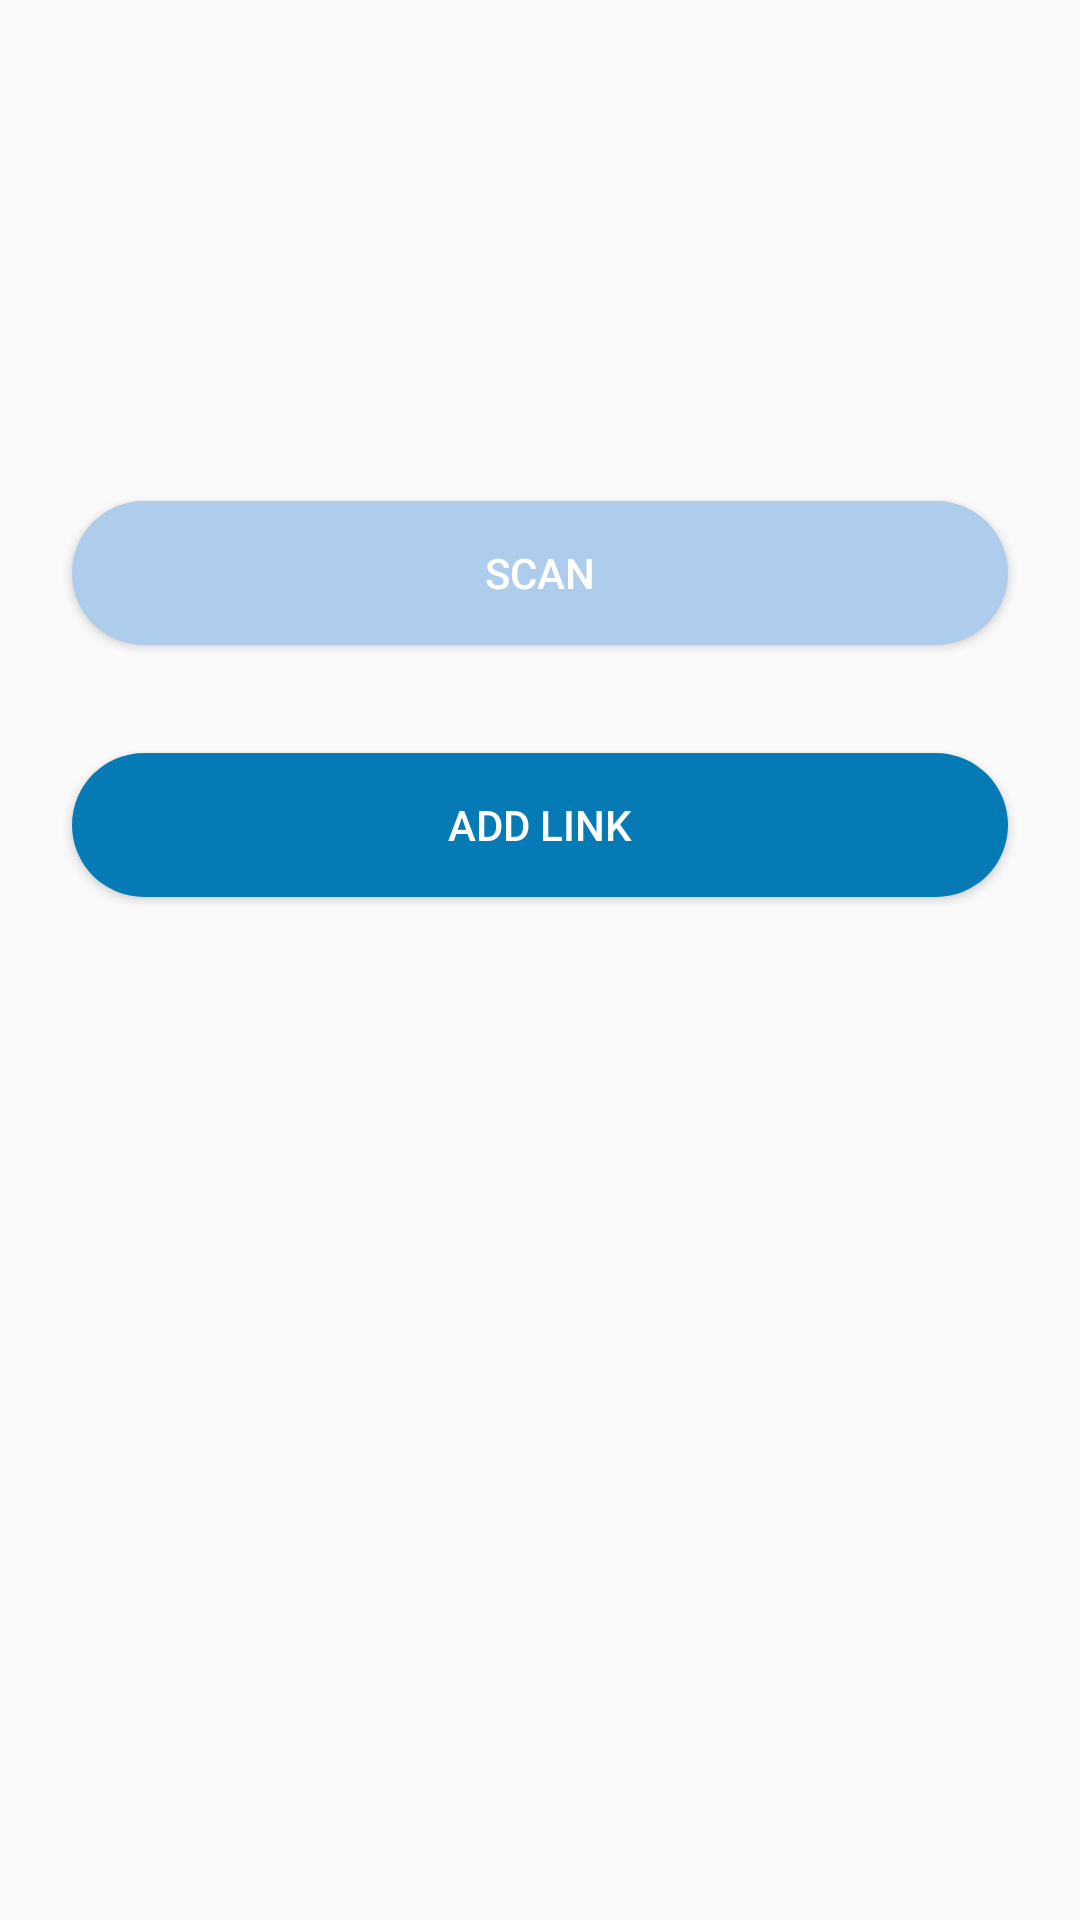

Produce the Android XML layout that renders to this screen, including the resource entries it uses.
<!-- AndroidManifest.xml: application theme AppTheme -->
<!-- res/layout/activity_splash.xml -->
<?xml version="1.0" encoding="utf-8"?>
<androidx.constraintlayout.widget.ConstraintLayout xmlns:android="http://schemas.android.com/apk/res/android"
    xmlns:app="http://schemas.android.com/apk/res-auto"
    xmlns:tools="http://schemas.android.com/tools"
    android:layout_width="match_parent"
    android:layout_height="match_parent"
    tools:context=".ui.init_screen.InitialScreenActivity">

    <Button
        android:id="@+id/scan"
        android:layout_width="match_parent"
        android:layout_height="wrap_content"
        android:layout_margin="24dp"
        android:background="@drawable/scan_button_bckgrd"
        android:text="@string/scan"
        android:textColor="#FFF"
        app:layout_constraintBottom_toBottomOf="@id/link_name"
        app:layout_constraintEnd_toEndOf="parent"
        app:layout_constraintHorizontal_bias="0.498"
        app:layout_constraintStart_toStartOf="parent"
        app:layout_constraintTop_toTopOf="parent"
        app:layout_constraintVertical_bias="0.705" />

    <Button
        android:id="@+id/link_name"
        android:layout_width="match_parent"
        android:layout_height="wrap_content"
        android:layout_margin="24dp"
        android:background="@drawable/add_link_button_background"
        android:text="@string/add_link"
        android:textColor="#FFF"
        app:layout_constraintBottom_toBottomOf="parent"
        app:layout_constraintEnd_toEndOf="parent"
        app:layout_constraintHorizontal_bias="0.498"
        app:layout_constraintStart_toStartOf="parent"
        app:layout_constraintTop_toTopOf="parent"
        app:layout_constraintVertical_bias="0.417" />

    <Button
        android:id="@+id/save"
        android:layout_width="100dp"
        android:layout_height="wrap_content"
        android:layout_marginTop="8dp"
        android:background="@drawable/scan_button_bckgrd"
        android:text="@string/save"
        android:textColor="#FFF"
        app:layout_constraintEnd_toEndOf="parent"
        app:layout_constraintHorizontal_bias="0.498"
        app:layout_constraintStart_toStartOf="parent"
        app:layout_constraintTop_toBottomOf="@+id/link"
        android:visibility="gone"/>

    <EditText
        android:id="@+id/link"
        style="@style/EditTextStyle"
        android:layout_width="match_parent"
        android:layout_height="wrap_content"
        android:hint="@string/spreadsheet_link"
        app:layout_constraintBottom_toBottomOf="parent"
        app:layout_constraintEnd_toEndOf="parent"
        app:layout_constraintHorizontal_bias="0.498"
        app:layout_constraintStart_toStartOf="parent"
        app:layout_constraintTop_toBottomOf="@+id/sheet_name"
        app:layout_constraintVertical_bias="0.04"
        android:visibility="gone"
        />

    <EditText
        android:id="@+id/sheet_name"
        style="@style/EditTextStyle"
        android:layout_width="match_parent"
        android:layout_height="wrap_content"
        android:layout_marginTop="24dp"
        android:hint="@string/sheet_name"
        app:layout_constraintEnd_toEndOf="parent"
        app:layout_constraintHorizontal_bias="0.666"
        android:visibility="gone"
        app:layout_constraintStart_toStartOf="parent"
        app:layout_constraintTop_toBottomOf="@+id/link_name" />

</androidx.constraintlayout.widget.ConstraintLayout>
<!-- resources referenced by this layout -->
<resources>
  <!-- drawable add_link_button_background (drawable) -->
  <shape xmlns:android="http://schemas.android.com/apk/res/android"
      android:shape="rectangle">
      <corners android:radius="30dp"/>
      <solid android:color="#067AB5"/>
  </shape>
  <!-- drawable scan_button_bckgrd (drawable) -->
  <?xml version="1.0" encoding="utf-8"?>
  <shape xmlns:android="http://schemas.android.com/apk/res/android"
      android:shape="rectangle">
      <corners android:radius="30dp"/>
      <solid android:color="#AECDEC"/>
  </shape>
  <string name="add_link">Add Link</string>
  <string name="save">save</string>
  <string name="scan">Scan</string>
  <string name="sheet_name">sheet name</string>
  <string name="spreadsheet_link">Spreadsheet link</string>
  <style name="EditTextStyle">
          <item name="android:layout_margin">24dp</item>
          <item name="android:gravity">center</item>
          <item name="android:background">@drawable/edit_text_bckground</item>
          <item name="android:padding">10dp</item>
          <item name="android:textStyle">bold</item>
          <item name="android:fontFamily">monospace</item>
      </style>
  <style name="AppTheme" parent="Theme.AppCompat.Light.NoActionBar">
          
          <item name="colorPrimary">@color/colorPrimary</item>
          <item name="colorPrimaryDark">@color/colorPrimaryDark</item>
          <item name="colorAccent">@color/colorAccent</item>
      </style>
  <!-- drawable edit_text_bckground (drawable) -->
  <?xml version="1.0" encoding="utf-8"?>
  <shape xmlns:android="http://schemas.android.com/apk/res/android"
      android:shape="rectangle">
      <corners android:radius="0dp"/>
      <solid android:color="#E1E4E4"/>
  </shape>
  <!-- not gathered from this repository: default colours our renderer supplied (Android Studio template values) -->
  <color name="colorPrimary">#FF6200EE</color>
  <color name="colorPrimaryDark">#FF3700B3</color>
  <color name="colorAccent">#FF03DAC5</color>
</resources>
